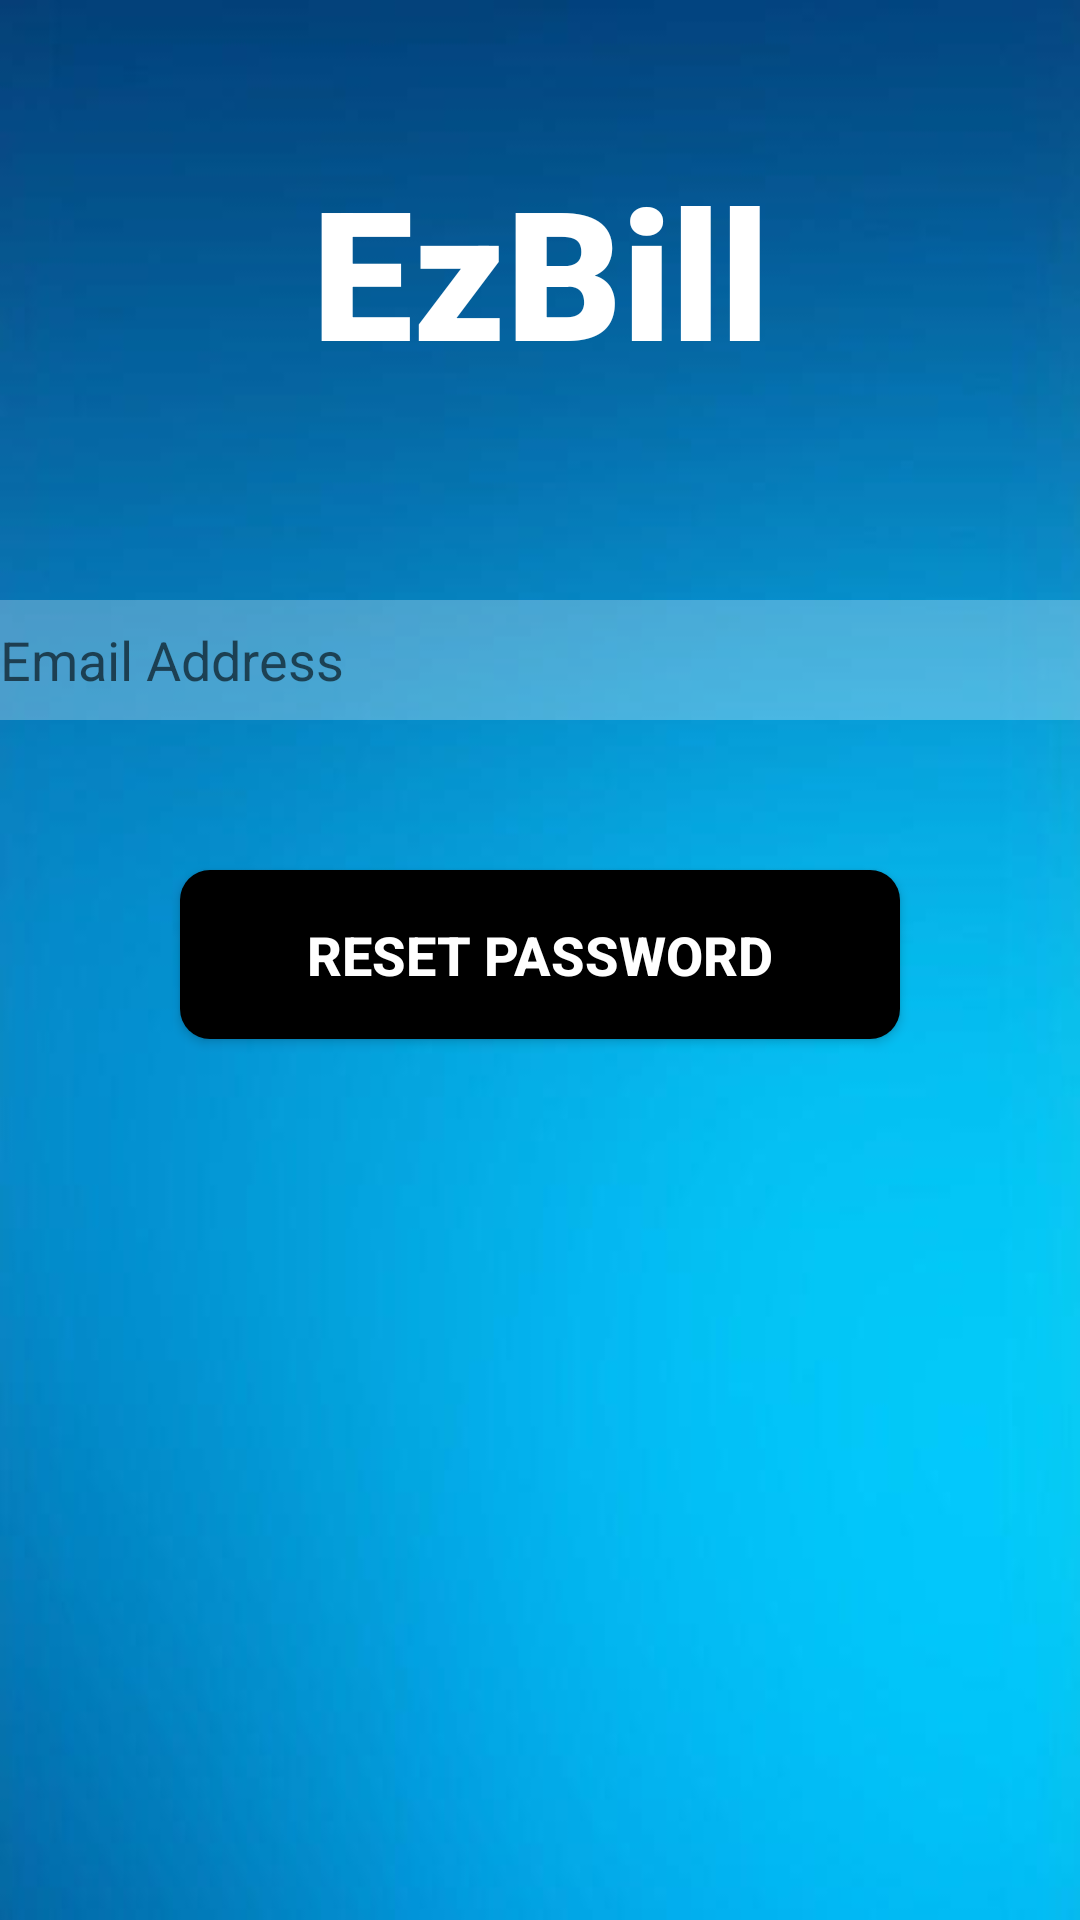

Layout XML and referenced resources for this Android screen:
<!-- AndroidManifest.xml: application theme Theme.My_Application -->
<!-- res/layout/activity_forgot_password.xml -->
<?xml version="1.0" encoding="utf-8"?>
<androidx.constraintlayout.widget.ConstraintLayout xmlns:android="http://schemas.android.com/apk/res/android"
    xmlns:app="http://schemas.android.com/apk/res-auto"
    xmlns:tools="http://schemas.android.com/tools"
    android:layout_width="match_parent"
    android:layout_height="match_parent"
    android:background="@drawable/login"
    tools:context=".ui.activity.ForgotPassword">

    <TextView
        android:id="@+id/banner"
        android:layout_width="match_parent"
        android:layout_height="wrap_content"
        android:text="EzBill"
        android:textSize="60sp"
        android:textColor="#ffffff"
        android:textAlignment="center"
        android:textStyle="bold"
        android:fontFamily="sans-serif-black"
        app:layout_constraintTop_toTopOf="parent"
        app:layout_constraintRight_toRightOf="parent"
        app:layout_constraintLeft_toLeftOf="parent"
        android:layout_marginTop="50dp"/>

    <EditText
        android:id="@+id/resetEmail"
        android:layout_width="360dp"
        android:layout_height="40dp"
        android:layout_marginTop="70dp"
        android:ems="10"
        android:background="#44ffffff"
        android:hint="Email Address"
        android:inputType="textEmailAddress"
        android:textColor="#FF000000"
        app:layout_constraintLeft_toLeftOf="parent"
        app:layout_constraintRight_toRightOf="parent"
        app:layout_constraintTop_toBottomOf="@+id/banner"/>

    <Button
        android:id="@+id/resetPassword"
        style="@style/button_large_black"
        android:layout_width="match_parent"
        android:layout_height="wrap_content"
        android:layout_marginLeft="60dp"
        android:layout_marginTop="50dp"
        android:layout_marginRight="60dp"
        android:text="Reset Password"
        app:layout_constraintLeft_toLeftOf="parent"
        app:layout_constraintRight_toRightOf="parent"
        app:layout_constraintTop_toBottomOf="@+id/resetEmail"/>

    <ProgressBar
        android:id="@+id/progressbar"
        style="?android:attr/progressBarStyle"
        android:layout_width="wrap_content"
        android:layout_height="wrap_content"
        android:visibility="gone"
        tools:ignore="MissingConstraints"
        app:layout_constraintTop_toTopOf="parent"
        app:layout_constraintBottom_toBottomOf="parent"
        app:layout_constraintLeft_toLeftOf="parent"
        app:layout_constraintRight_toRightOf="parent"
        app:layout_constraintVertical_bias="0.59" />



</androidx.constraintlayout.widget.ConstraintLayout>
<!-- resources referenced by this layout -->
<resources>
  <!-- drawable login: jpg bitmap (drawable, 12701 bytes) -->
  <style name="button_large_black" parent="Widget.AppCompat.Button">
          <item name="android:textColor">#ffffff</item>
          <item name="android:textSize">18sp</item>
          <item name="android:paddingTop">16dp</item>
          <item name="android:paddingBottom">16dp</item>
          <item name="android:textStyle">bold</item>
          <item name="android:background">@drawable/btn_bg_black</item>
      </style>
  <style name="Theme.My_Application" parent="Theme.MaterialComponents.Light.NoActionBar.Bridge">
          
          <item name="colorPrimary">@color/skyBlue</item>
          <item name="colorPrimaryVariant">@color/skyBlue</item>
          <item name="colorOnPrimary">@color/white</item>
          
          <item name="colorSecondary">@color/teal_200</item>
          <item name="colorSecondaryVariant">@color/teal_700</item>
          <item name="colorOnSecondary">@color/black</item>
          
          <item name="android:statusBarColor" tools:targetApi="l">?attr/colorPrimaryVariant</item>
          
      </style>
  <!-- drawable btn_bg_black (drawable) -->
  <?xml version="1.0" encoding="utf-8"?>
  <selector xmlns:tools="http://schemas.android.com/tools" xmlns:android="http://schemas.android.com/apk/res/android">
      <item android:state_pressed="true" tools:ignore="StateListReachable">
          <shape>
              <corners android:radius="4dp"/>
              <solid android:color="#f15608"/>
          </shape>
      </item>
      <item>
          <shape>
              <corners android:radius="10dp"/>
              <solid android:color="#000000"/>
          </shape>
      </item>
  </selector>
  <color name="skyBlue">#0E86D4</color>
  <color name="white">#FFFFFFFF</color>
  <color name="teal_200">#FF03DAC5</color>
  <color name="teal_700">#FF018786</color>
  <color name="black">#FF000000</color>
</resources>
